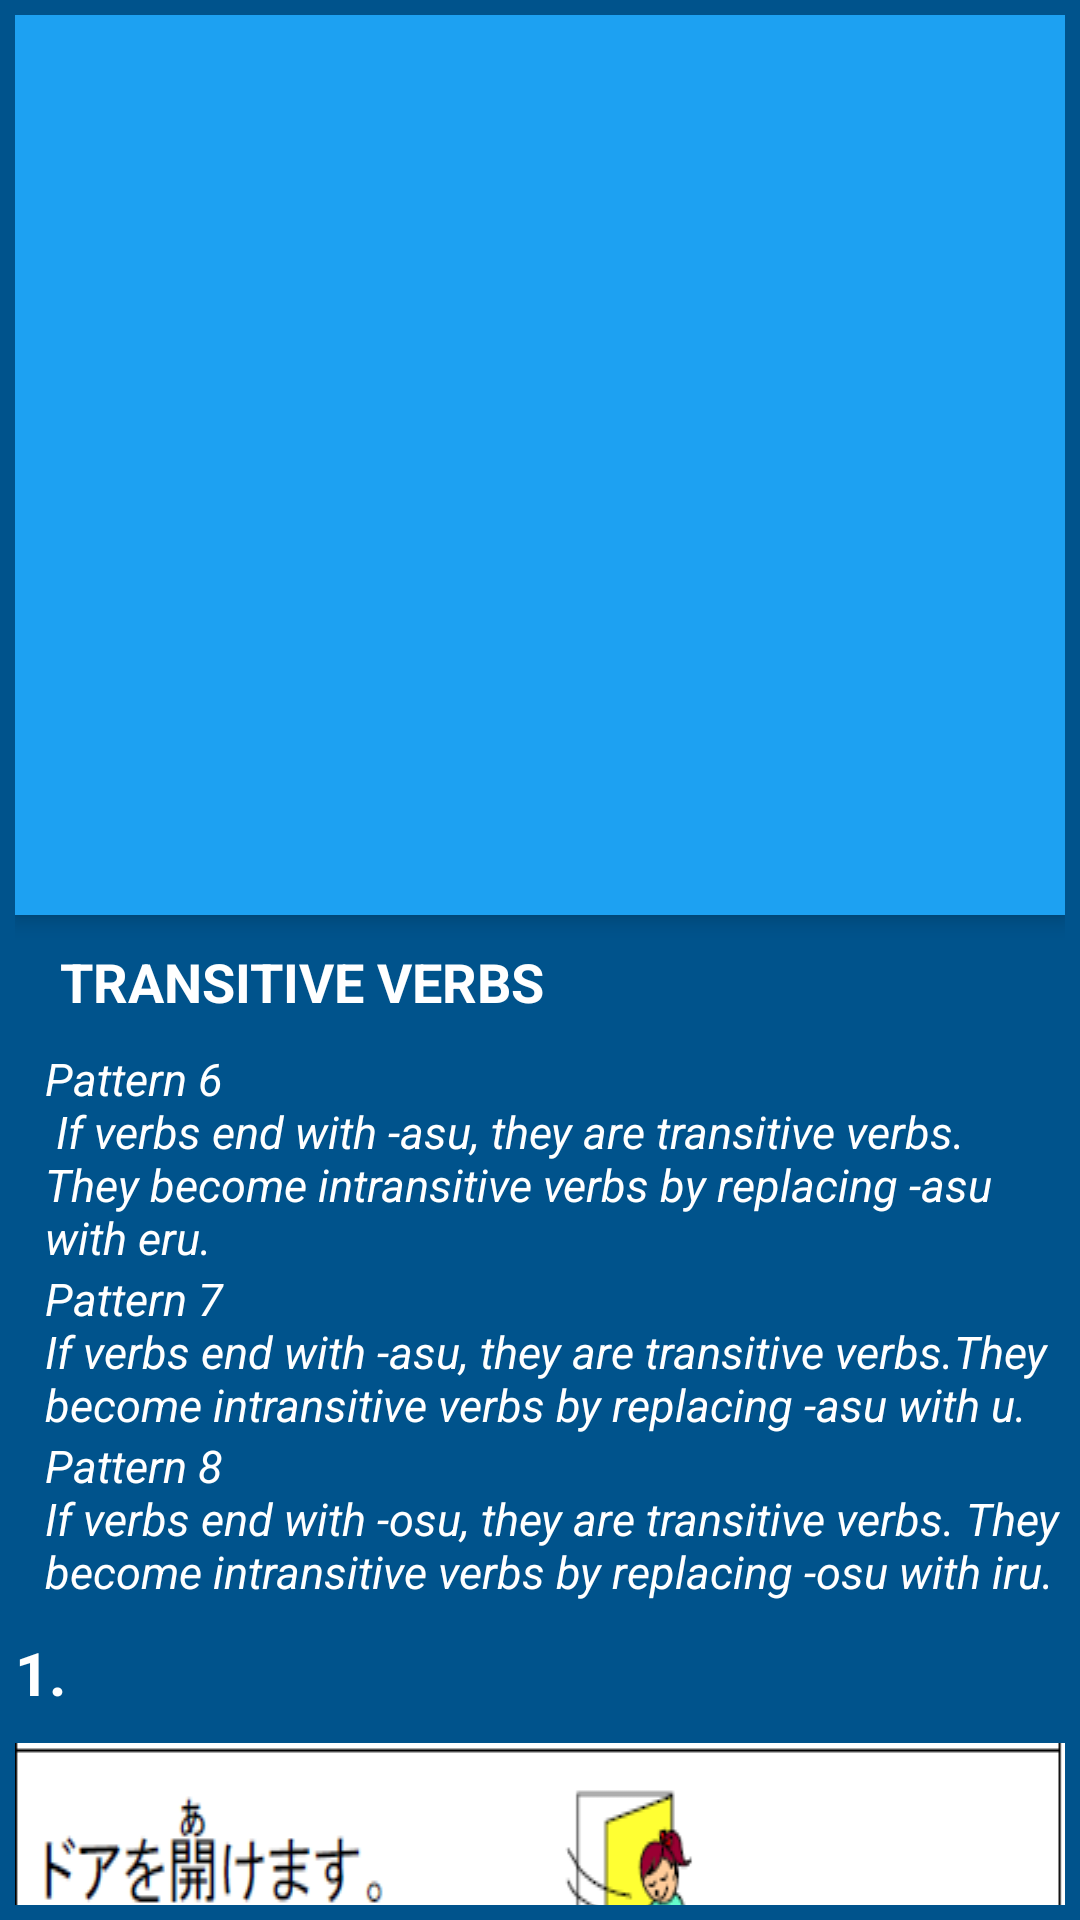

Here is an Android app screen rendered from its layout file. Give the layout XML and the strings, colors and styles it references.
<!-- AndroidManifest.xml: application theme Theme.Navigation -->
<!-- res/layout/activity_lesson3_grammar.xml -->
<?xml version="1.0" encoding="utf-8"?>
<androidx.coordinatorlayout.widget.CoordinatorLayout xmlns:android="http://schemas.android.com/apk/res/android"
    xmlns:app="http://schemas.android.com/apk/res-auto"
    xmlns:tools="http://schemas.android.com/tools"
    android:layout_width="match_parent"
    android:layout_height="match_parent"
    android:padding="5dp"
    android:background="@color/maverick"
    tools:context=".Lesson3_Grammar">

    <com.google.android.material.appbar.AppBarLayout
        android:layout_width="match_parent"
        android:layout_height="wrap_content">

        <com.google.android.material.appbar.CollapsingToolbarLayout
            android:layout_width="match_parent"
            android:layout_height="300dp"
            app:layout_scrollFlags="scroll|enterAlways"
            app:contentScrim="@color/maverick">
            <ImageView
                android:layout_width="match_parent"
                android:layout_height="match_parent"
                android:src="@drawable/blossom"
                android:scaleType="centerCrop"
                app:layout_collapseMode="parallax"/>
            <androidx.appcompat.widget.Toolbar
                android:layout_width="match_parent"
                android:layout_height="?attr/actionBarSize"/>
        </com.google.android.material.appbar.CollapsingToolbarLayout>

    </com.google.android.material.appbar.AppBarLayout>
    <androidx.core.widget.NestedScrollView
        android:layout_width="match_parent"
        android:layout_height="match_parent"
        app:layout_behavior="@string/appbar_scrolling_view_behavior">

        <LinearLayout
            android:layout_width="match_parent"
            android:layout_height="match_parent"
            android:orientation="vertical">


            <TextView
                android:layout_width="match_parent"
                android:layout_height="wrap_content"
                android:layout_marginStart="15dp"
                android:layout_marginTop="10dp"
                android:text="TRANSITIVE VERBS"
                android:textStyle="bold"
                android:textColor="@color/white"
                android:textSize="18sp" />

            <TextView
                android:layout_width="match_parent"
                android:layout_height="wrap_content"
                android:layout_marginStart="10dp"
                android:layout_marginTop="10dp"
                android:text="@string/pat6"
                android:textColor="@color/white"
                android:textSize="15sp"
                android:textStyle="italic" />
            <TextView
                android:layout_width="match_parent"
                android:layout_height="wrap_content"
                android:layout_marginStart="10dp"
                android:text="@string/pat7"
                android:textColor="@color/white"
                android:textSize="15sp"
                android:textStyle="italic" />
            <TextView
                android:layout_width="match_parent"
                android:layout_height="wrap_content"
                android:layout_marginStart="10dp"
                android:text="@string/pat8"
                android:textColor="@color/white"
                android:textSize="15sp"
                android:textStyle="italic" />

            <TextView
                android:layout_width="match_parent"
                android:layout_height="wrap_content"
                android:layout_marginTop="10dp"
                android:text="1."
                android:textColor="@color/white"
                android:textSize="20sp"
                android:textStyle="bold" />

            <ImageView
                android:layout_width="match_parent"
                android:layout_height="wrap_content"
                android:layout_marginTop="10dp"
                android:background="@drawable/tr1"
                android:scaleType="fitXY" />

            <TextView
                android:layout_width="match_parent"
                android:layout_height="wrap_content"
                android:layout_marginTop="10dp"
                android:text="2."
                android:textColor="@color/white"
                android:textSize="20sp"
                android:textStyle="bold" />

            <ImageView
                android:layout_width="match_parent"
                android:layout_height="wrap_content"
                android:layout_marginTop="10dp"
                android:background="@drawable/tr2"
                android:scaleType="fitXY" />

            <TextView
                android:layout_width="match_parent"
                android:layout_height="wrap_content"
                android:layout_marginTop="10dp"
                android:text="3."
                android:textColor="@color/white"
                android:textSize="20sp"
                android:textStyle="bold" />

            <ImageView
                android:layout_width="match_parent"
                android:layout_height="wrap_content"
                android:layout_marginTop="10dp"
                android:background="@drawable/tr3"
                android:scaleType="fitXY" />

            <TextView
                android:layout_width="match_parent"
                android:layout_height="wrap_content"
                android:layout_marginTop="10dp"
                android:text="4."
                android:textColor="@color/white"
                android:textSize="20sp"
                android:textStyle="bold" />

            <ImageView
                android:layout_width="match_parent"
                android:layout_height="wrap_content"
                android:layout_marginTop="10dp"
                android:background="@drawable/tr4"
                android:scaleType="fitXY" />

            <TextView
                android:layout_width="match_parent"
                android:layout_height="wrap_content"
                android:layout_marginTop="10dp"
                android:text="5."
                android:textColor="@color/white"
                android:textSize="20sp"
                android:textStyle="bold" />

            <ImageView
                android:layout_width="match_parent"
                android:layout_height="wrap_content"
                android:layout_marginTop="10dp"
                android:background="@drawable/tr5"
                android:scaleType="fitXY" />

        </LinearLayout>

    </androidx.core.widget.NestedScrollView>
</androidx.coordinatorlayout.widget.CoordinatorLayout>
<!-- resources referenced by this layout -->
<resources>
  <color name="maverick">#00538C</color>
  <color name="white">#FFFFFFFF</color>
  <!-- drawable tr1: png bitmap (drawable, 12352 bytes) -->
  <!-- drawable tr2: png bitmap (drawable, 10325 bytes) -->
  <!-- drawable tr3: png bitmap (drawable, 12088 bytes) -->
  <!-- drawable tr4: png bitmap (drawable, 16097 bytes) -->
  <!-- drawable tr5: png bitmap (drawable, 15370 bytes) -->
  <string name="pat6">Pattern 6\n If verbs end with -asu, they are transitive verbs. They become intransitive verbs by replacing -asu with eru.</string>
  <string name="pat7">Pattern 7\nIf verbs end with -asu, they are transitive verbs.They become intransitive verbs by replacing -asu with u.</string>
  <string name="pat8">Pattern 8\nIf verbs end with -osu, they are transitive verbs. They become intransitive verbs by replacing -osu with iru.</string>
  <style name="Theme.Navigation" parent="Theme.MaterialComponents.DayNight.DarkActionBar">
          
          <item name="colorPrimary">#1da1f2</item>
          <item name="colorPrimaryVariant">#00538C</item>
          <item name="colorOnPrimary">@color/white</item>
          
          <item name="colorSecondary">@color/teal_200</item>
          <item name="colorSecondaryVariant">@color/teal_700</item>
          <item name="colorOnSecondary">@color/black</item>
          
          <item name="android:statusBarColor">?attr/colorPrimaryVariant</item>
          
      </style>
  <color name="teal_200">#FF03DAC5</color>
  <color name="teal_700">#FF018786</color>
  <color name="black">#FF000000</color>
</resources>
